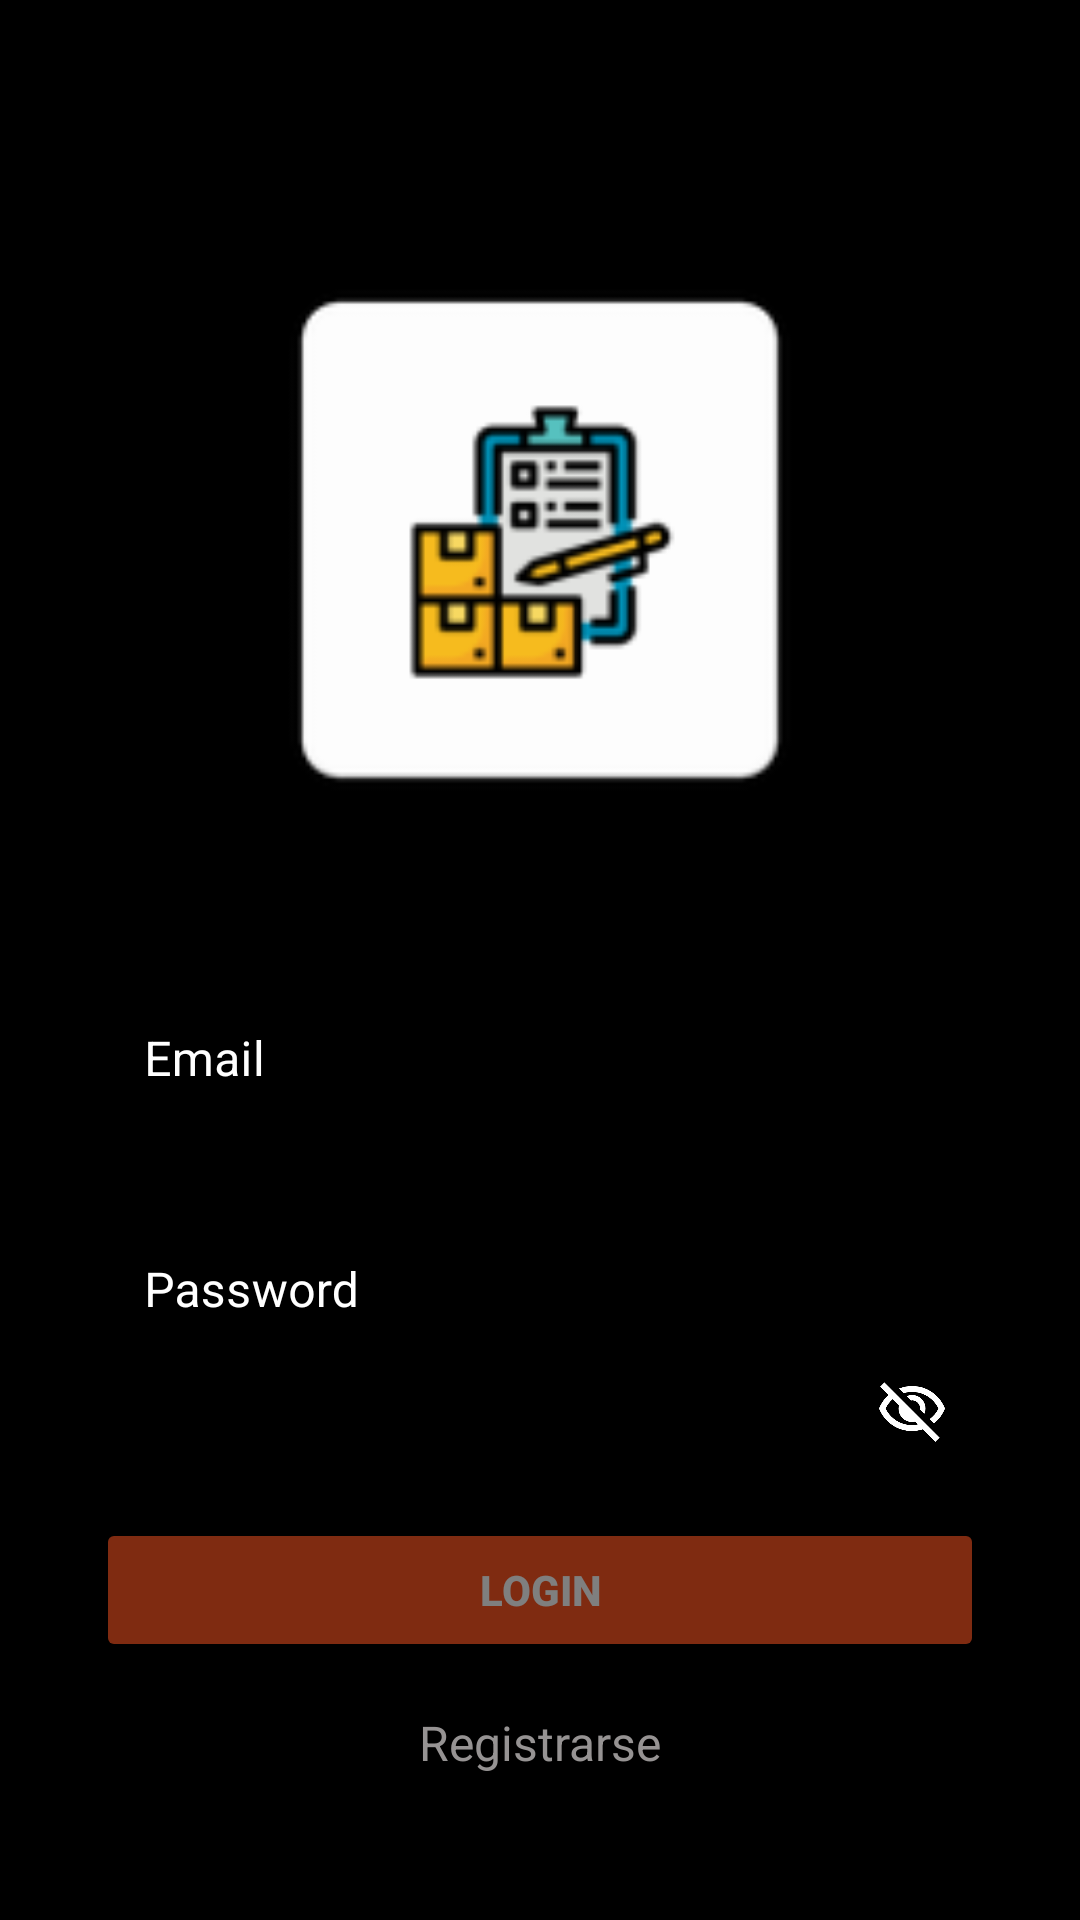

This screen was rendered from an Android layout file. Write that file and the resources it references.
<!-- AndroidManifest.xml: application theme Theme.Widgetappbeta -->
<!-- res/layout/fragment_login.xml -->
<?xml version="1.0" encoding="utf-8"?>
<layout xmlns:android="http://schemas.android.com/apk/res/android"
    xmlns:app="http://schemas.android.com/apk/res-auto"
    xmlns:tools="http://schemas.android.com/tools">

    <data>
    </data>

    <androidx.constraintlayout.widget.ConstraintLayout
        android:layout_width="match_parent"
        android:layout_height="match_parent"
        android:background="@android:color/black"
        tools:context=".view.fragment.LoginFragment">

        
        <ImageView
            android:id="@+id/ivLogo"
            android:layout_width="200dp"
            android:layout_height="200dp"
            android:layout_marginTop="80dp"
            android:src="@mipmap/ic_launcher"
            android:contentDescription="Logo de la app"
            app:layout_constraintTop_toTopOf="parent"
            app:layout_constraintStart_toStartOf="parent"
            app:layout_constraintEnd_toEndOf="parent" />

        
        <com.google.android.material.textfield.TextInputLayout
            android:id="@+id/tilEmail"
            style="@style/Widget.MaterialComponents.TextInputLayout.OutlinedBox"
            android:layout_width="0dp"
            android:layout_height="wrap_content"
            android:layout_marginStart="32dp"
            android:layout_marginEnd="32dp"
            android:layout_marginTop="40dp"
            android:hint="Email"
            android:textColorHint="@android:color/white"
            app:boxStrokeColor="@android:color/white"
            app:boxStrokeWidth="2dp"
            app:hintTextColor="@android:color/white"
            app:layout_constraintTop_toBottomOf="@id/ivLogo"
            app:layout_constraintStart_toStartOf="parent"
            app:layout_constraintEnd_toEndOf="parent">

            <com.google.android.material.textfield.TextInputEditText
                android:id="@+id/etEmail"
                android:layout_width="match_parent"
                android:layout_height="wrap_content"
                android:inputType="textEmailAddress"
                android:maxLength="40"
                android:textColor="@android:color/white"
                android:textColorHint="@android:color/white" />
        </com.google.android.material.textfield.TextInputLayout>

        
        <com.google.android.material.textfield.TextInputLayout
            android:id="@+id/tilPassword"
            style="@style/Widget.MaterialComponents.TextInputLayout.OutlinedBox"
            android:layout_width="0dp"
            android:layout_height="wrap_content"
            android:layout_marginStart="32dp"
            android:layout_marginEnd="32dp"
            android:layout_marginTop="16dp"
            android:hint="Password"
            android:textColorHint="@android:color/white"
            app:boxStrokeColor="@android:color/white"
            app:boxStrokeWidth="2dp"
            app:hintTextColor="@android:color/white"
            app:layout_constraintTop_toBottomOf="@id/tilEmail"
            app:layout_constraintStart_toStartOf="parent"
            app:layout_constraintEnd_toEndOf="parent"
            app:endIconMode="none">

            <com.google.android.material.textfield.TextInputEditText
                android:id="@+id/etPassword"
                android:layout_width="match_parent"
                android:layout_height="wrap_content"
                android:inputType="numberPassword"
                android:maxLength="10"
                android:textColor="@android:color/white"
                android:textColorHint="@android:color/white"
                android:paddingEnd="48dp" />

            <ImageView
                android:id="@+id/ivPasswordToggle"
                android:layout_width="24dp"
                android:layout_height="24dp"
                android:layout_gravity="end|center_vertical"
                android:layout_marginEnd="12dp"
                android:src="@drawable/visibility_off"
                android:contentDescription="Toggle password visibility"
                android:clickable="true"
                android:focusable="true" />

        </com.google.android.material.textfield.TextInputLayout>

        
        <TextView
            android:id="@+id/tvPasswordError"
            android:layout_width="0dp"
            android:layout_height="wrap_content"
            android:layout_marginStart="32dp"
            android:layout_marginEnd="32dp"
            android:layout_marginTop="4dp"
            android:text="Mínimo 6 dígitos"
            android:textColor="@android:color/holo_red_dark"
            android:textSize="12sp"
            android:visibility="gone"
            app:layout_constraintTop_toBottomOf="@id/tilPassword"
            app:layout_constraintStart_toStartOf="parent"
            app:layout_constraintEnd_toEndOf="parent" />

        
        <Button
            android:id="@+id/btnLogin"
            android:layout_width="0dp"
            android:layout_height="wrap_content"
            android:layout_marginStart="32dp"
            android:layout_marginEnd="32dp"
            android:layout_marginTop="24dp"
            android:text="Login"
            android:textColor="@android:color/white"
            android:textStyle="bold"
            android:backgroundTint="@color/myorange"
            android:enabled="false"
            android:alpha="0.5"
            app:cornerRadius="8dp"
            app:layout_constraintTop_toBottomOf="@id/tvPasswordError"
            app:layout_constraintStart_toStartOf="parent"
            app:layout_constraintEnd_toEndOf="parent" />

        
        <TextView
            android:id="@+id/tvRegister"
            android:layout_width="wrap_content"
            android:layout_height="wrap_content"
            android:layout_marginTop="16dp"
            android:text="Registrarse"
            android:textColor="@color/light_gray"
            android:textSize="16sp"
            android:clickable="true"
            android:focusable="true"
            android:enabled="false"
            app:layout_constraintTop_toBottomOf="@id/btnLogin"
            app:layout_constraintStart_toStartOf="parent"
            app:layout_constraintEnd_toEndOf="parent" />

        
        <ProgressBar
            android:id="@+id/progressBar"
            android:layout_width="wrap_content"
            android:layout_height="wrap_content"
            android:visibility="gone"
            android:indeterminateTint="@color/myorange"
            app:layout_constraintTop_toTopOf="parent"
            app:layout_constraintBottom_toBottomOf="parent"
            app:layout_constraintStart_toStartOf="parent"
            app:layout_constraintEnd_toEndOf="parent" />

    </androidx.constraintlayout.widget.ConstraintLayout>

</layout>
<!-- resources referenced by this layout -->
<resources>
  <color name="light_gray">#969393</color>
  <color name="myorange">#FF5722</color>
  <!-- drawable visibility_off (drawable) -->
  <vector xmlns:android="http://schemas.android.com/apk/res/android"
      android:width="24dp"
      android:height="24dp"
      android:viewportWidth="960"
      android:viewportHeight="960">
    <path
        android:pathData="m644,532 l-58,-58q9,-47 -27,-88t-93,-32l-58,-58q17,-8 34.5,-12t37.5,-4q75,0 127.5,52.5T660,460q0,20 -4,37.5T644,532ZM772,658 L714,602q38,-29 67.5,-63.5T832,460q-50,-101 -143.5,-160.5T480,240q-29,0 -57,4t-55,12l-62,-62q41,-17 84,-25.5t90,-8.5q151,0 269,83.5T920,460q-23,59 -60.5,109.5T772,658ZM792,904L624,738q-35,11 -70.5,16.5T480,760q-151,0 -269,-83.5T40,460q21,-53 53,-98.5t73,-81.5L56,168l56,-56 736,736 -56,56ZM222,336q-29,26 -53,57t-41,67q50,101 143.5,160.5T480,680q20,0 39,-2.5t39,-5.5l-36,-38q-11,3 -21,4.5t-21,1.5q-75,0 -127.5,-52.5T300,460q0,-11 1.5,-21t4.5,-21l-84,-82ZM541,429ZM390,504Z"
        android:fillColor="@color/white"/>
  </vector>
  <!-- mipmap ic_launcher: webp bitmap (mipmap-hdpi, 1890 bytes) -->
  <style name="Theme.Widgetappbeta" parent="Base.Theme.Widgetappbeta" />
  <color name="white">#FFFFFFFF</color>
  <style name="Base.Theme.Widgetappbeta" parent="Theme.Material3.DayNight.NoActionBar">
          
          
      </style>
</resources>
